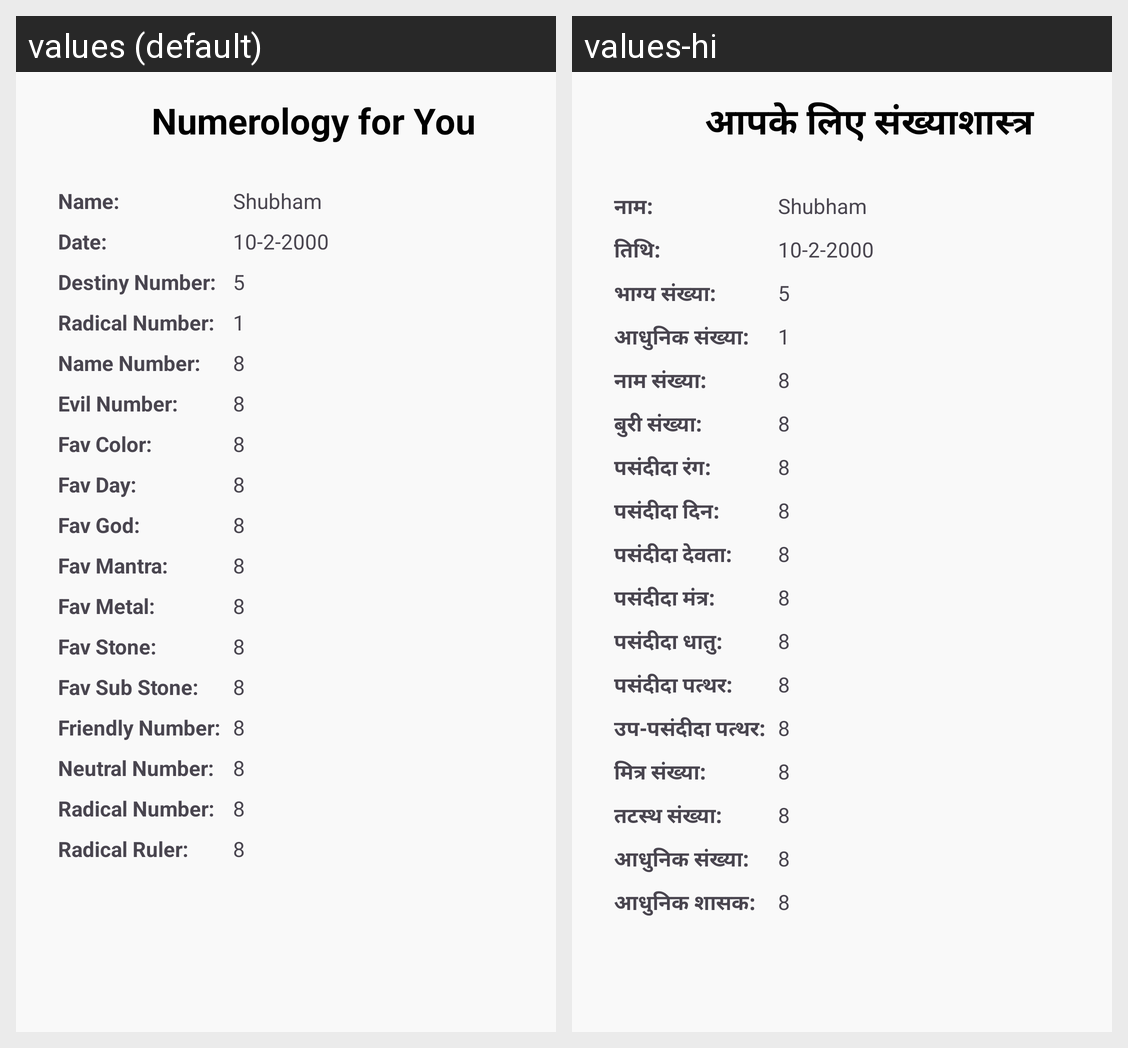

Translations of the strings shown on this Android screen, per locale in the grid:
Android screen res/layout/fragment_show_numeerology.xml rendered under 2 locales, left to right: values (default), values-hi. Device: Nexus 5 (rendered at 1080×1920; each locale shown at half size, 540×960, under a caption strip naming it); theme Theme.AstroHelpme.
Strings drawn on this screen, with the default value and each locale's value (text and hints the layout hard-codes, and strings that could not be matched under every locale, appear in the picture but are not listed):

numerology_for_you
  values: Numerology for You
  values-hi: आपके लिए संख्याशास्त्र

name
  values: Name:
  values-hi: नाम:

date
  values: Date:
  values-hi: तिथि:

destiny_number
  values: Destiny Number:
  values-hi: भाग्य संख्या:

radical_number
  values: Radical Number:
  values-hi: आधुनिक संख्या:

name_number
  values: Name Number:
  values-hi: नाम संख्या:

evil_number
  values: Evil Number:
  values-hi: बुरी संख्या:

fav_color
  values: Fav Color:
  values-hi: पसंदीदा रंग:

fav_day
  values: Fav Day:
  values-hi: पसंदीदा दिन:

fav_god
  values: Fav God:
  values-hi: पसंदीदा देवता:

fav_mantra
  values: Fav Mantra:
  values-hi: पसंदीदा मंत्र:

fav_metal
  values: Fav Metal:
  values-hi: पसंदीदा धातु:

fav_stone
  values: Fav Stone:
  values-hi: पसंदीदा पत्थर:

fav_sub_stone
  values: Fav Sub Stone:
  values-hi: उप-पसंदीदा पत्थर:

friendly_number
  values: Friendly Number:
  values-hi: मित्र संख्या:

neutral_number
  values: Neutral Number:
  values-hi: तटस्थ संख्या:

radical_ruler
  values: Radical Ruler:
  values-hi: आधुनिक शासक:
